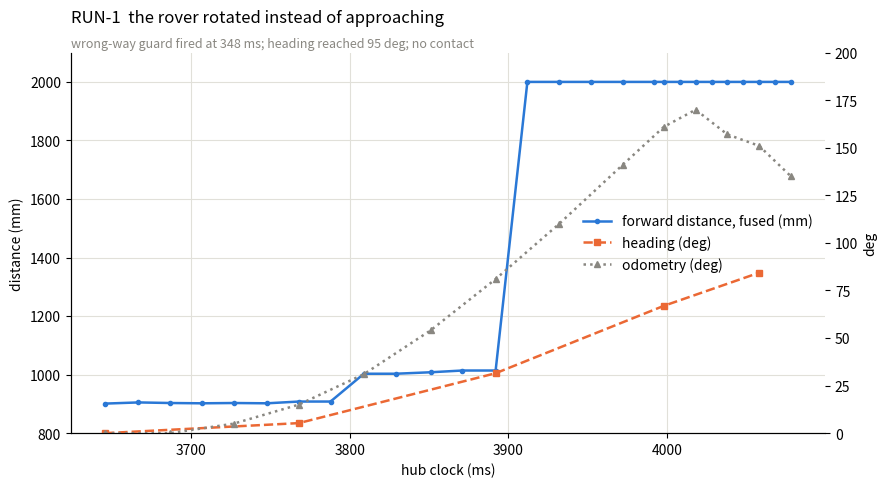
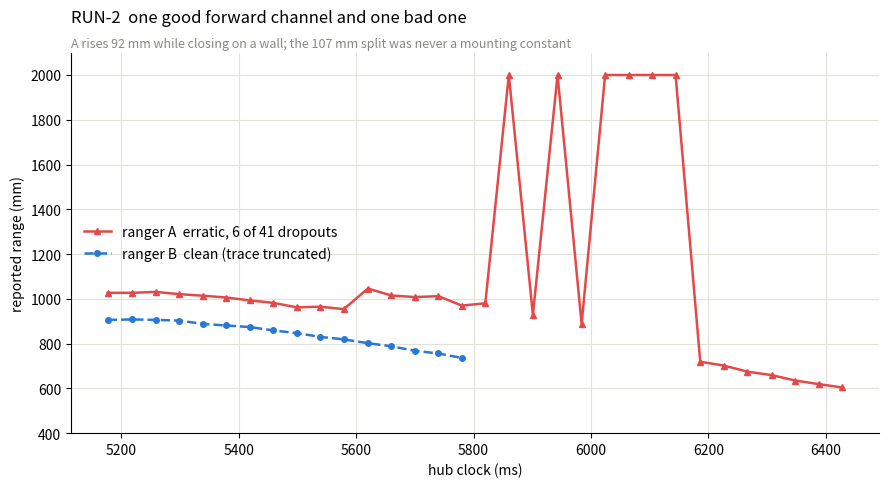
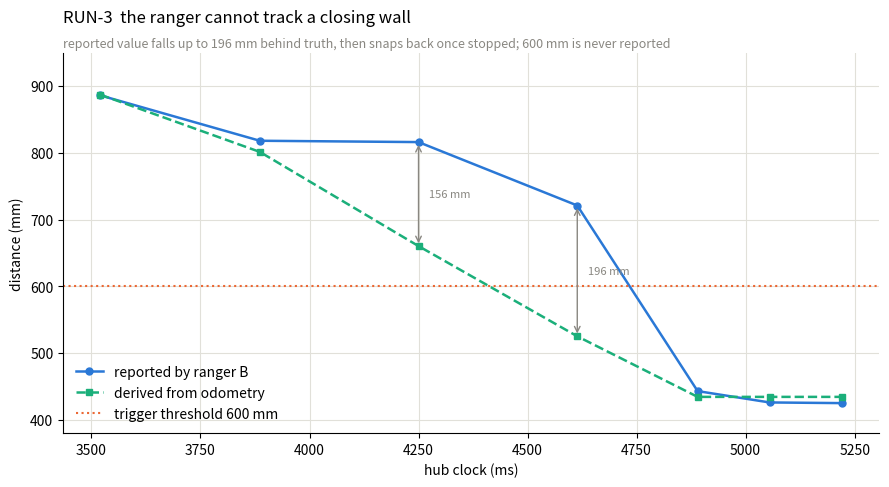
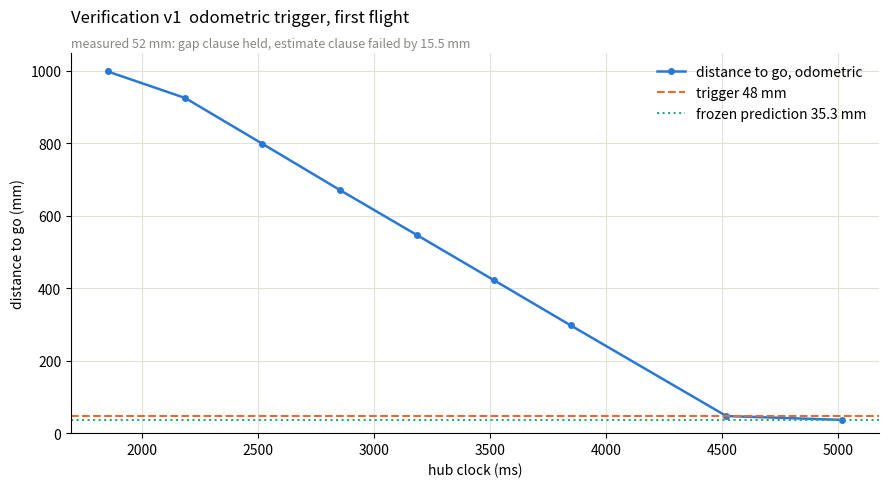
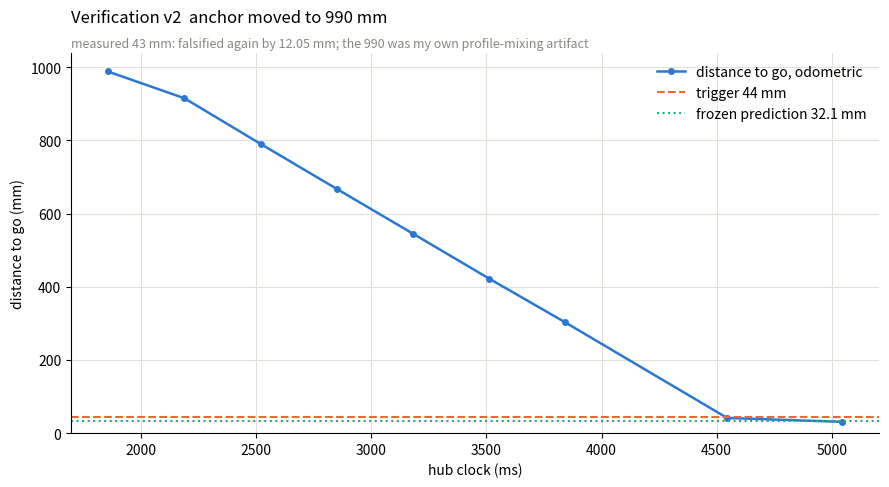
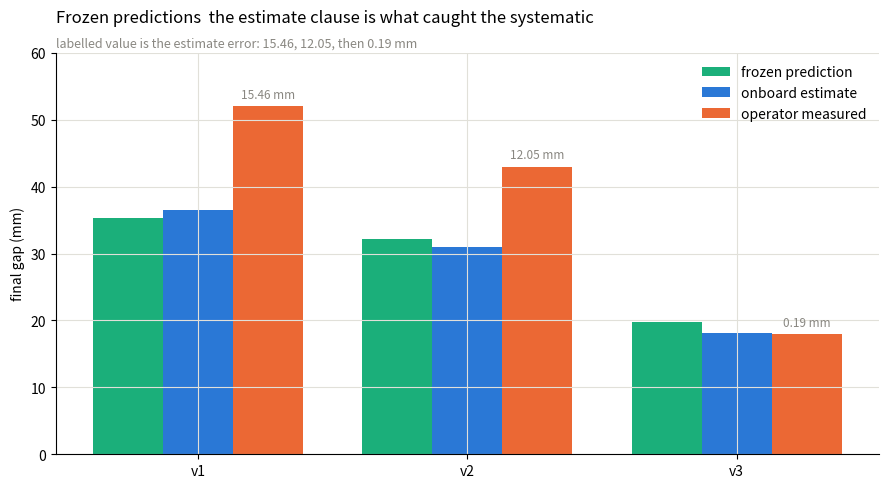
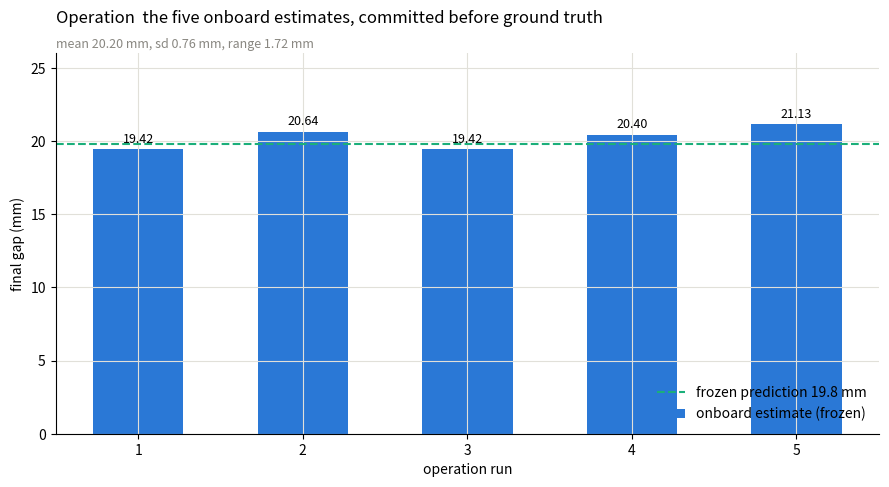
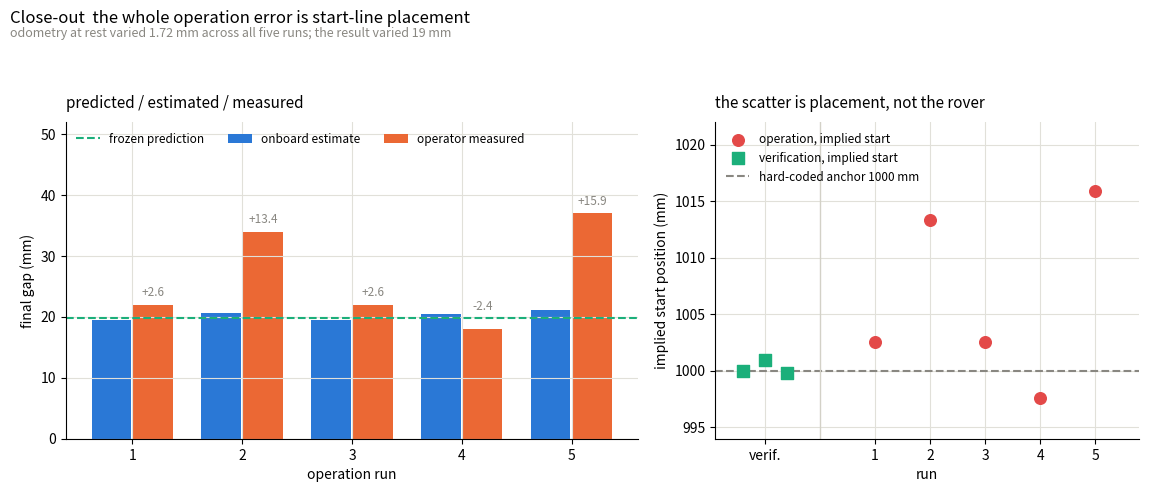

The script that saved these images, in order:
#!/usr/bin/env python3
# -*- coding: utf-8 -*-
"""
29_make_plots.py -- regenerate every plot shown during the campaign as files.

All figures were originally rendered inline and so existed only in the transcript.
This script rebuilds them from the telemetry values recorded in the reports, so the
plot set is reproducible rather than a screenshot.

Outputs, into plots/:
    fig1 .. fig8   as .png (150 dpi) and .svg
    wall_rover_plots.pdf   all eight, one per page
"""

import os
import matplotlib
matplotlib.use("Agg")
import matplotlib.pyplot as plt
from matplotlib.backends.backend_pdf import PdfPages

OUT = "plots"
os.makedirs(OUT, exist_ok=True)

BLUE, ORANGE, GREEN, RED, GREY = "#2a78d6", "#eb6834", "#1baf7a", "#e34948", "#898781"
plt.rcParams.update({
    "figure.figsize": (9, 5), "figure.dpi": 110,
    "font.size": 10, "axes.titlesize": 12, "axes.labelsize": 10,
    "axes.spines.top": False, "axes.spines.right": False,
    "axes.grid": True, "grid.color": "#e1e0d9", "grid.linewidth": 0.8,
    "legend.frameon": False,
})
K = 0.49066
figs = []


def finish(fig, ax, title, sub=None):
    ax.set_title(title, loc="left", fontweight="medium", pad=22)
    if sub:
        ax.text(0, 1.015, sub, transform=ax.transAxes, fontsize=9, color=GREY)
    fig.tight_layout()
    figs.append(fig)


# --- fig 1 : RUN-1, the full-speed spin -------------------------------------
t = [3646, 3667, 3687, 3707, 3727, 3748, 3768, 3788, 3809, 3829, 3851, 3871,
     3892, 3912, 3932, 3952, 3972, 3992, 3998, 4008, 4018, 4028, 4038, 4048,
     4058, 4068, 4078]
d = [901, 905, 903, 902, 903, 902, 908, 908, 1003, 1003, 1008, 1014, 1014, 2000,
     2000, 2000, 2000, 2000, 2000, 2000, 2000, 2000, 2000, 2000, 2000, 2000, 2000]
ht, hv = [3646, 3768, 3892, 3998, 4058], [0, 5.28, 31.5, 66.93, 84.32]
ot = [3646, 3687, 3727, 3768, 3809, 3851, 3892, 3932, 3972, 3998, 4018, 4038, 4058, 4078]
ov = [0, 0, 5, 15, 31, 54, 81, 110, 141, 161, 170, 157, 151, 135]
fig, ax = plt.subplots()
ax.plot(t, d, "-o", color=BLUE, ms=3, lw=1.8, label="forward distance, fused (mm)")
ax.set_xlabel("hub clock (ms)"); ax.set_ylabel("distance (mm)"); ax.set_ylim(800, 2100)
ax2 = ax.twinx(); ax2.grid(False); ax2.set_ylim(0, 200); ax2.set_ylabel("deg")
ax2.plot(ht, hv, "--s", color=ORANGE, ms=4, lw=1.8, label="heading (deg)")
ax2.plot(ot, ov, ":^", color=GREY, ms=4, lw=1.8, label="odometry (deg)")
h1, l1 = ax.get_legend_handles_labels(); h2, l2 = ax2.get_legend_handles_labels()
ax.legend(h1 + h2, l1 + l2, loc="center right")
finish(fig, ax, "RUN-1  the rover rotated instead of approaching",
       "wrong-way guard fired at 348 ms; heading reached 95 deg; no contact")

# --- fig 2 : RUN-2, ranger A vs ranger B ------------------------------------
ta = [5177, 5219, 5259, 5299, 5339, 5379, 5419, 5459, 5499, 5539, 5579, 5620,
      5660, 5700, 5740, 5780, 5820, 5860, 5901, 5943, 5984, 6024, 6064, 6104,
      6144, 6186, 6226, 6266, 6308, 6348, 6388, 6428]
va = [1027, 1027, 1031, 1021, 1014, 1006, 993, 982, 962, 965, 954, 1046, 1015,
      1008, 1012, 970, 980, 2000, 929, 2000, 888, 2000, 2000, 2000, 2000, 719,
      702, 675, 659, 635, 619, 604]
tb = ta[:16]
vb = [906, 908, 906, 903, 888, 881, 874, 859, 847, 830, 819, 802, 788, 768, 756, 736]
fig, ax = plt.subplots()
ax.plot(ta, va, "-^", color=RED, ms=4, lw=1.8, label="ranger A  erratic, 6 of 41 dropouts")
ax.plot(tb, vb, "--o", color=BLUE, ms=4, lw=1.8, label="ranger B  clean (trace truncated)")
ax.set_xlabel("hub clock (ms)"); ax.set_ylabel("reported range (mm)")
ax.set_ylim(400, 2100); ax.legend(loc="center left")
finish(fig, ax, "RUN-2  one good forward channel and one bad one",
       "A rises 92 mm while closing on a wall; the 107 mm split was never a mounting constant")

# --- fig 3 : RUN-3, reported vs odometry-derived truth ----------------------
t3 = [3520, 3886, 4250, 4614, 4890, 5055, 5221]
rep = [886, 818, 816, 721, 443, 426, 425]
odo3 = [0, 172, 455, 726, 908, 908, 908]
tru = [887.08 - o * 0.4986 for o in odo3]
fig, ax = plt.subplots()
ax.plot(t3, rep, "-o", color=BLUE, ms=5, lw=1.8, label="reported by ranger B")
ax.plot(t3, tru, "--s", color=GREEN, ms=5, lw=1.8, label="derived from odometry")
ax.axhline(600, color=ORANGE, ls=":", lw=1.5, label="trigger threshold 600 mm")
for x, a, b in zip(t3, rep, tru):
    if a - b > 40:
        ax.annotate("", xy=(x, a), xytext=(x, b),
                    arrowprops=dict(arrowstyle="<->", color=GREY, lw=1))
        ax.text(x + 25, (a + b) / 2, f"{a-b:.0f} mm", fontsize=8, color=GREY, va="center")
ax.set_xlabel("hub clock (ms)"); ax.set_ylabel("distance (mm)"); ax.set_ylim(380, 950)
ax.legend(loc="lower left")
finish(fig, ax, "RUN-3  the ranger cannot track a closing wall",
       "reported value falls up to 196 mm behind truth, then snaps back once stopped; 600 mm is never reported")

# --- fig 4 : verification v1 ------------------------------------------------
t5 = [1854, 2188, 2519, 2852, 3184, 3516, 3847, 4518, 5018]
o5 = [4, 151, 403, 658, 907, 1157, 1407, 1908.5, 1930]
fig, ax = plt.subplots()
ax.plot(t5, [1000 - o * 0.4992 for o in o5], "-o", color=BLUE, ms=4, lw=1.8,
        label="distance to go, odometric")
ax.axhline(48, color=ORANGE, ls="--", lw=1.5, label="trigger 48 mm")
ax.axhline(35.3, color=GREEN, ls=":", lw=1.5, label="frozen prediction 35.3 mm")
ax.set_xlabel("hub clock (ms)"); ax.set_ylabel("distance to go (mm)")
ax.set_ylim(0, 1050); ax.legend()
finish(fig, ax, "Verification v1  odometric trigger, first flight",
       "measured 52 mm: gap clause held, estimate clause failed by 15.5 mm")

# --- fig 5 : verification v2 ------------------------------------------------
t6 = [1854, 2187, 2518, 2850, 3181, 3512, 3842, 4546, 5047]
o6 = [3, 152, 406, 657, 906, 1156, 1399, 1931, 1952.5]
fig, ax = plt.subplots()
ax.plot(t6, [990 - o * 0.491192 for o in o6], "-o", color=BLUE, ms=4, lw=1.8,
        label="distance to go, odometric")
ax.axhline(44, color=ORANGE, ls="--", lw=1.5, label="trigger 44 mm")
ax.axhline(32.1, color=GREEN, ls=":", lw=1.5, label="frozen prediction 32.1 mm")
ax.set_xlabel("hub clock (ms)"); ax.set_ylabel("distance to go (mm)")
ax.set_ylim(0, 1040); ax.legend()
finish(fig, ax, "Verification v2  anchor moved to 990 mm",
       "measured 43 mm: falsified again by 12.05 mm; the 990 was my own profile-mixing artifact")

# --- fig 6 : frozen prediction history --------------------------------------
fig, ax = plt.subplots()
x = range(3); w = 0.26
ax.bar([i - w for i in x], [35.3, 32.1, 19.8], w, color=GREEN, label="frozen prediction")
ax.bar(list(x), [36.54, 30.95, 18.19], w, color=BLUE, label="onboard estimate")
ax.bar([i + w for i in x], [52.0, 43.0, 18.0], w, color=ORANGE, label="operator measured")
for i, (e, m) in enumerate([(36.54, 52.0), (30.95, 43.0), (18.19, 18.0)]):
    ax.text(i + w, m + 1.2, f"{abs(m-e):.2f} mm", ha="center", fontsize=8.5, color=GREY)
ax.set_xticks(list(x)); ax.set_xticklabels(["v1", "v2", "v3"])
ax.set_ylabel("final gap (mm)"); ax.set_ylim(0, 60); ax.legend()
finish(fig, ax, "Frozen predictions  the estimate clause is what caught the systematic",
       "labelled value is the estimate error: 15.46, 12.05, then 0.19 mm")

# --- fig 7 : five operation runs, estimates ---------------------------------
est = [19.42, 20.64, 19.42, 20.40, 21.13]
fig, ax = plt.subplots()
ax.bar(range(1, 6), est, 0.55, color=BLUE, label="onboard estimate (frozen)")
ax.axhline(19.8, color=GREEN, ls="--", lw=1.5, label="frozen prediction 19.8 mm")
for i, v in enumerate(est, 1):
    ax.text(i, v + 0.5, f"{v:.2f}", ha="center", fontsize=9)
ax.set_xlabel("operation run"); ax.set_ylabel("final gap (mm)"); ax.set_ylim(0, 26)
ax.legend(loc="lower right")
finish(fig, ax, "Operation  the five onboard estimates, committed before ground truth",
       "mean 20.20 mm, sd 0.76 mm, range 1.72 mm")

# --- fig 8 : close-out reconciliation ---------------------------------------
meas = [22.0, 34.0, 22.0, 18.0, 37.0]
fig, (axa, axb) = plt.subplots(1, 2, figsize=(11.5, 5), gridspec_kw={"width_ratios": [1.35, 1]})
r = range(1, 6)
axa.bar([i - 0.19 for i in r], est, 0.36, color=BLUE, label="onboard estimate")
axa.bar([i + 0.19 for i in r], meas, 0.36, color=ORANGE, label="operator measured")
axa.axhline(19.8, color=GREEN, ls="--", lw=1.5, label="frozen prediction")
for i, (e, m) in enumerate(zip(est, meas), 1):
    axa.text(i + 0.19, max(m, 19.8) + 1.4, f"{m-e:+.1f}", ha="center", fontsize=8.5,
             color=GREY, clip_on=False)
axa.set_xticks(list(r)); axa.set_xlabel("operation run"); axa.set_ylabel("final gap (mm)")
axa.set_ylim(0, 52); axa.legend(loc="upper left", ncol=3, fontsize=8.5)
axa.set_title("predicted / estimated / measured", loc="left", fontsize=11, pad=10)

starts = [m + o * K for m, o in zip(meas, [1998.5, 1996.0, 1998.5, 1996.5, 1995.0])]
axb.scatter(list(r), starts, s=70, color=RED, zorder=3, label="operation, implied start")
axb.scatter([-1.4, -1.0, -0.6], [1000.0, 1001.0, 999.8], s=70, marker="s",
            color=GREEN, zorder=3, label="verification, implied start")
axb.axhline(1000.0, color=GREY, ls="--", lw=1.5, label="hard-coded anchor 1000 mm")
axb.axvline(0.0, color="#d3d1c7", lw=1)
axb.set_xlim(-1.9, 5.8); axb.set_xticks([-1.0] + list(r))
axb.set_xticklabels(["verif.", "1", "2", "3", "4", "5"])
axb.set_xlabel("run"); axb.set_ylabel("implied start position (mm)")
axb.set_ylim(994, 1022)
axb.set_title("the scatter is placement, not the rover", loc="left", fontsize=11, pad=10)
axb.legend(loc="upper left", fontsize=8.5)
fig.suptitle("Close-out  the whole operation error is start-line placement",
             x=0.005, ha="left", fontsize=12, fontweight="medium")
fig.text(0.005, 0.925, "odometry at rest varied 1.72 mm across all five runs; "
                       "the result varied 19 mm", fontsize=9, color=GREY)
fig.tight_layout(rect=[0, 0, 1, 0.90])
figs.append(fig)

# --- write ------------------------------------------------------------------
names = ["fig1_run1_spin", "fig2_run2_ranger_a_vs_b", "fig3_run3_ranger_lag",
         "fig4_verification_v1", "fig5_verification_v2", "fig6_prediction_history",
         "fig7_operation_estimates", "fig8_closeout_reconciliation"]
for f, nm in zip(figs, names):
    f.savefig(f"{OUT}/{nm}.png", dpi=150, bbox_inches="tight", facecolor="white")
    f.savefig(f"{OUT}/{nm}.svg", bbox_inches="tight", facecolor="white")

with PdfPages(f"{OUT}/wall_rover_plots.pdf") as pdf:
    for f in figs:
        pdf.savefig(f, bbox_inches="tight", facecolor="white")
    info = pdf.infodict()
    info["Title"] = "Wall-Approach Rover -- campaign plots"
    info["Subject"] = "7 characterization runs, 3 verification plan versions, 5 scored runs"

print(f"wrote {len(figs)} figures as png + svg, plus wall_rover_plots.pdf")
